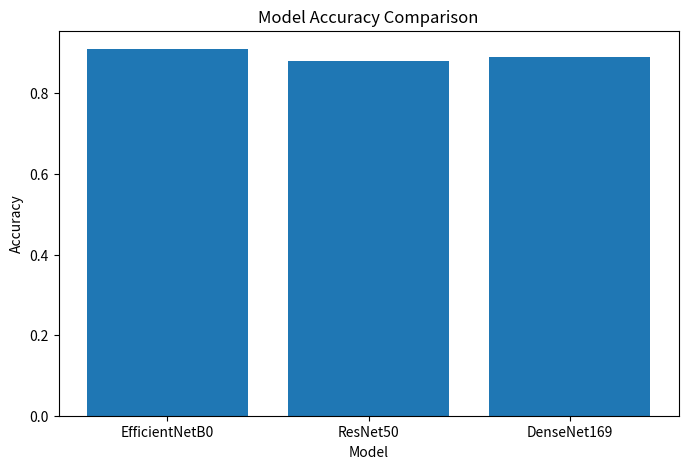
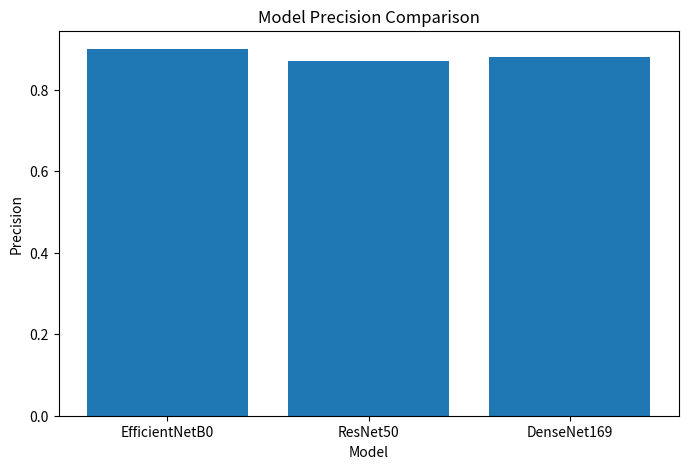
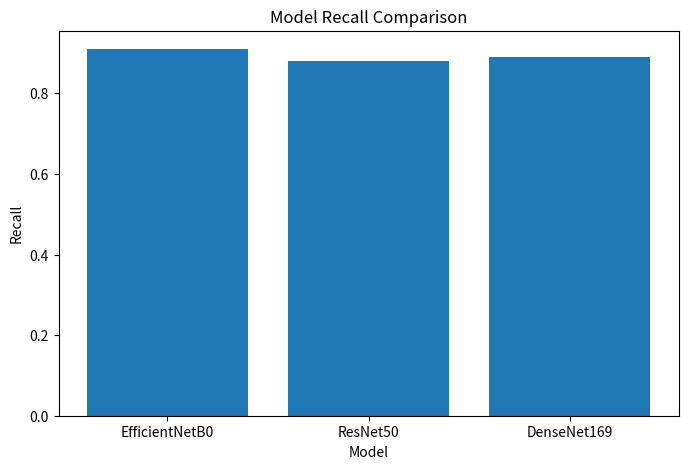
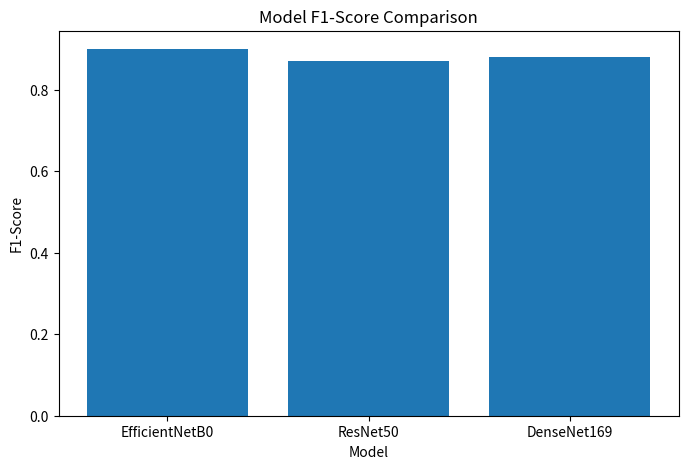

Write Python code to recreate these figures, in order. (Note: this script raises an exception after producing the figures.)
# Data analysis
import pandas as pd

# Visualization
import matplotlib.pyplot as plt

# Numerical operations
import numpy as np

# IMPORTANT:
# Replace these example values with YOUR actual results after experiments.
    
# Create dictionary containing model results
results = {

    # Model names
    'Model': [
        'EfficientNetB0',
        'ResNet50',
        'DenseNet169'
    ],

    # Validation accuracy
    'Accuracy': [
        0.91,
        0.88,
        0.89
    ],

    # Precision scores
    'Precision': [
        0.90,
        0.87,
        0.88
    ],

    # Recall scores
    'Recall': [
        0.91,
        0.88,
        0.89
    ],

    # F1-score values
    'F1-Score': [
        0.90,
        0.87,
        0.88
    ]
}

# Convert dictionary into DataFrame
df = pd.DataFrame(results)

# Display table
print(df)

# Create figure
plt.figure(figsize=(8,5))

# Plot model accuracy
plt.bar(
    df['Model'],
    df['Accuracy']
)

# Axis labels
plt.xlabel('Model')
plt.ylabel('Accuracy')

# Graph title
plt.title('Model Accuracy Comparison')

# Display graph
plt.show()

# Create figure
plt.figure(figsize=(8,5))

# Plot precision scores
plt.bar(
    df['Model'],
    df['Precision']
)

# Axis labels
plt.xlabel('Model')
plt.ylabel('Precision')

# Graph title
plt.title('Model Precision Comparison')

# Display graph
plt.show()

# Create figure
plt.figure(figsize=(8,5))

# Plot recall scores
plt.bar(
    df['Model'],
    df['Recall']
)

# Axis labels
plt.xlabel('Model')
plt.ylabel('Recall')

# Graph title
plt.title('Model Recall Comparison')

# Display graph
plt.show()

# Create figure
plt.figure(figsize=(8,5))

# Plot F1-score
plt.bar(
    df['Model'],
    df['F1-Score']
)

# Axis labels
plt.xlabel('Model')
plt.ylabel('F1-Score')

# Graph title
plt.title('Model F1-Score Comparison')

# Display graph
plt.show()

# Save comparison results as CSV
df.to_csv(
    "../outputs/model_comparison.csv",
    index=False
)
